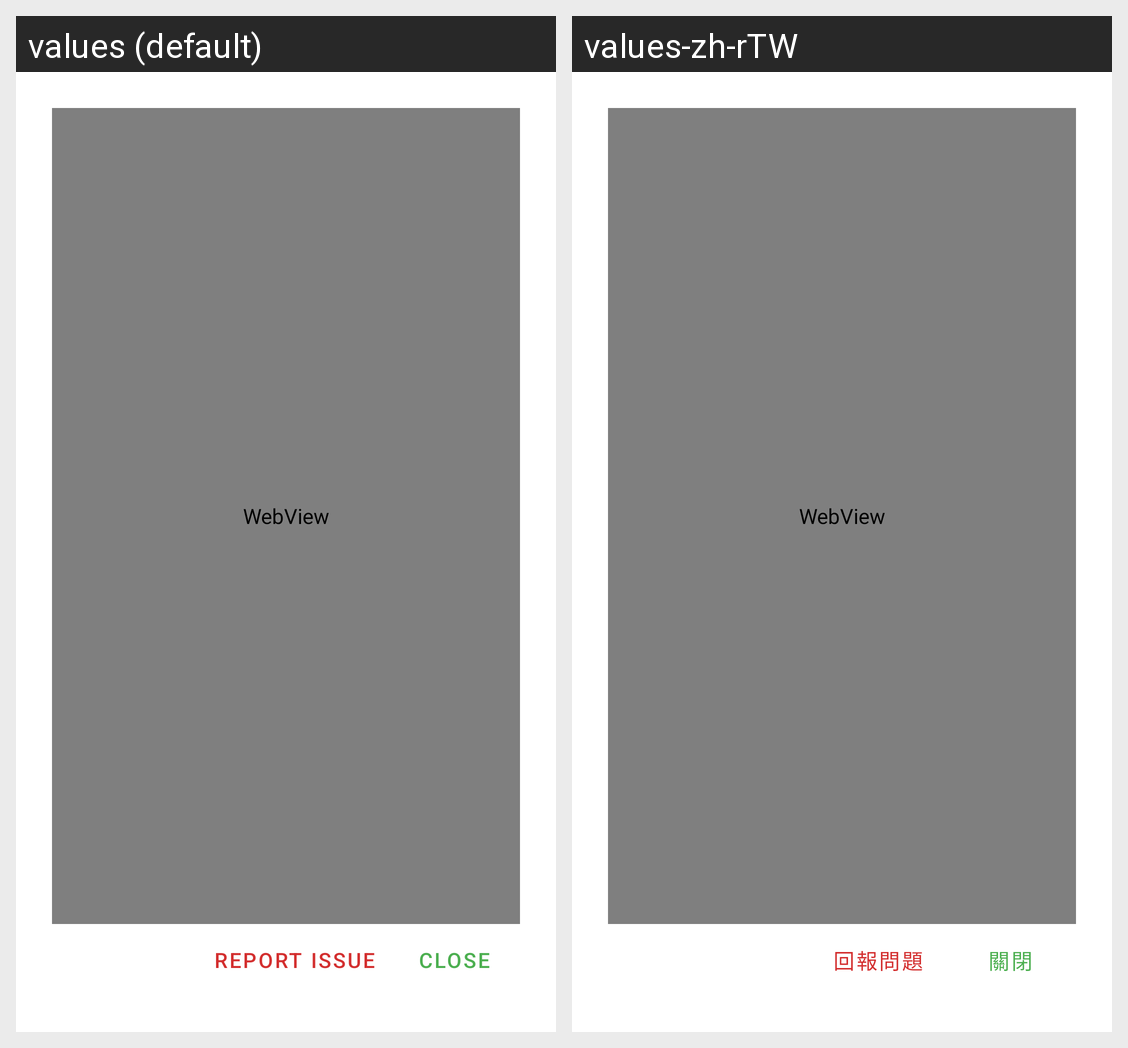

Locale-by-locale string values for the Android screen shown in this grid:
Android screen res/layout/dialog_help.xml rendered under 2 locales, left to right: values (default), values-zh-rTW. Device: Nexus 5 (rendered at 1080×1920; each locale shown at half size, 540×960, under a caption strip naming it); theme Theme.Calculator.
Strings drawn on this screen, with the default value and each locale's value (text and hints the layout hard-codes, and strings that could not be matched under every locale, appear in the picture but are not listed):

btn_report
  values: Report Issue
  values-zh-rTW: 回報問題

btn_close
  values: Close
  values-zh-rTW: 關閉
